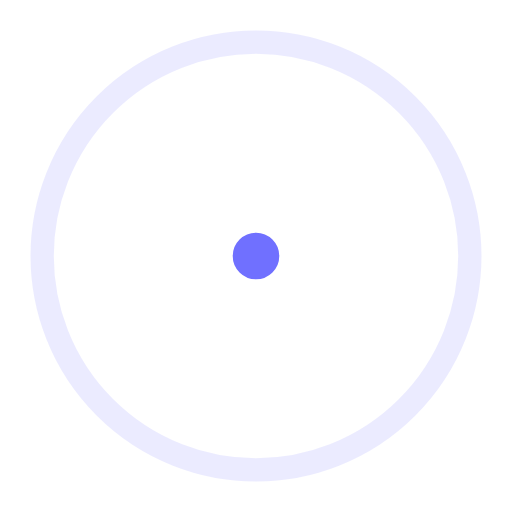
t = 0.00 s
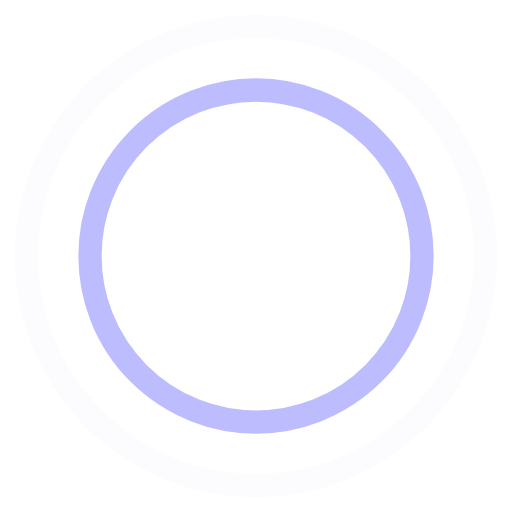
t = 0.45 s
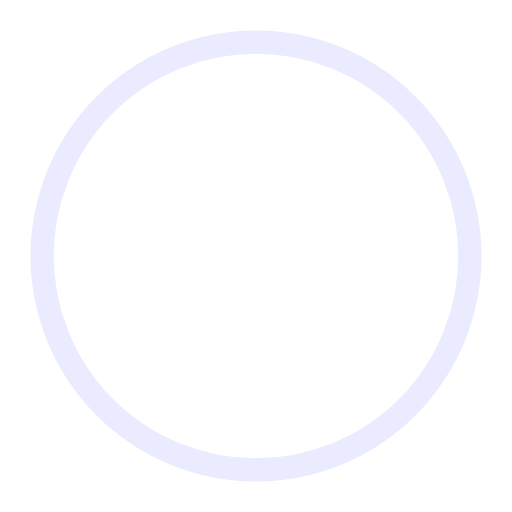
t = 0.90 s
t = 1.35 s: frame unchanged from t = 0.45 s, image omitted

The animated SVG that drew these frames (rendered in a browser with its animation timeline set to each time). Animation: 4 SMIL elements (animate=4); one cycle of 1.80 s, repeats indefinitely.

<!-- By Sam Herbert (@sherb), for everyone. More @ http://goo.gl/7AJzbL -->
<svg width="44" height="44" viewBox="0 0 44 44" xmlns="http://www.w3.org/2000/svg" stroke="#7070FF">
    <g fill="none" fill-rule="evenodd" stroke-width="2">
        <circle cx="22" cy="22" r="1">
            <animate attributeName="r"
                begin="0s" dur="1.8s"
                values="1; 20"
                calcMode="spline"
                keyTimes="0; 1"
                keySplines="0.165, 0.84, 0.44, 1"
                repeatCount="indefinite" />
            <animate attributeName="stroke-opacity"
                begin="0s" dur="1.8s"
                values="1; 0"
                calcMode="spline"
                keyTimes="0; 1"
                keySplines="0.3, 0.61, 0.355, 1"
                repeatCount="indefinite" />
        </circle>
        <circle cx="22" cy="22" r="1">
            <animate attributeName="r"
                begin="-0.9s" dur="1.8s"
                values="1; 20"
                calcMode="spline"
                keyTimes="0; 1"
                keySplines="0.165, 0.84, 0.44, 1"
                repeatCount="indefinite" />
            <animate attributeName="stroke-opacity"
                begin="-0.9s" dur="1.8s"
                values="1; 0"
                calcMode="spline"
                keyTimes="0; 1"
                keySplines="0.3, 0.61, 0.355, 1"
                repeatCount="indefinite" />
        </circle>
    </g>
</svg>
